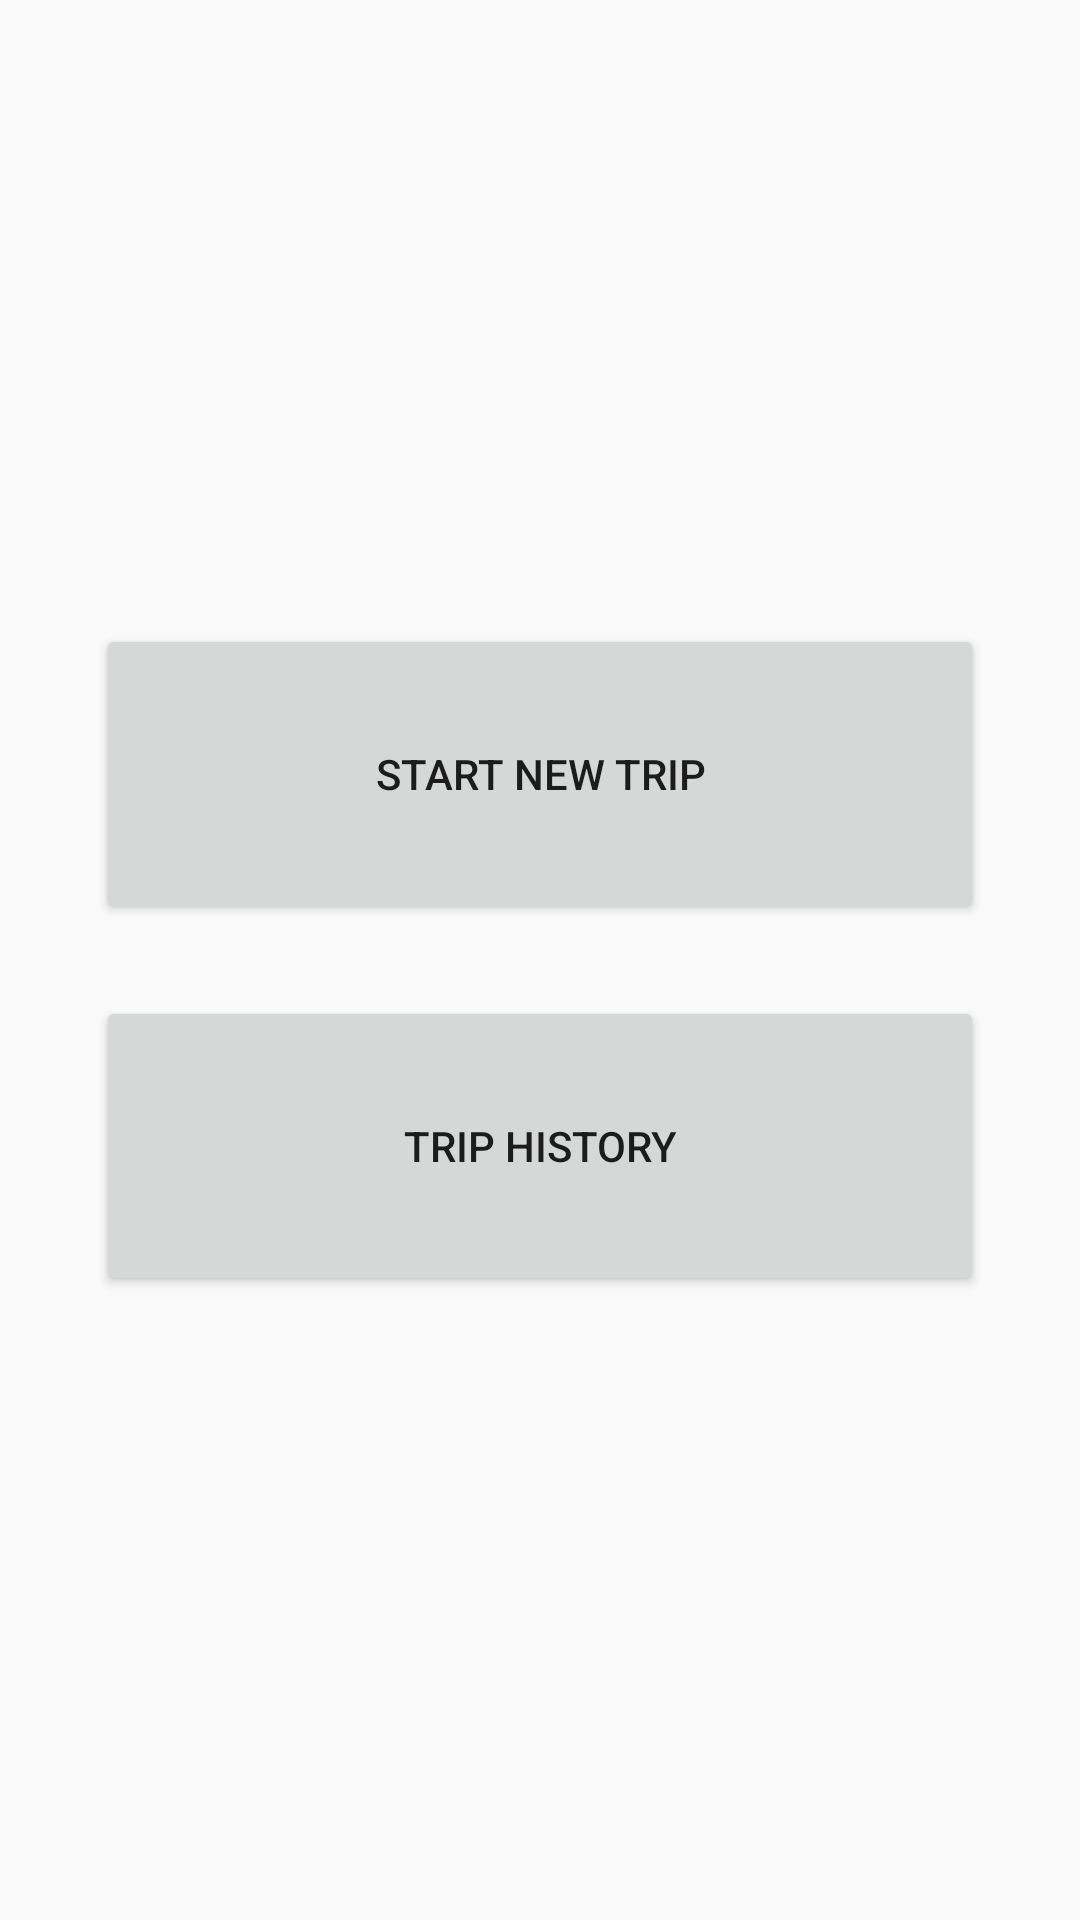

Write the Android layout XML for this screen, with the resource values it uses.
<!-- AndroidManifest.xml: application theme Theme.RoadSense -->
<!-- res/layout/activity_main.xml -->
<?xml version="1.0" encoding="utf-8"?>
<androidx.constraintlayout.widget.ConstraintLayout xmlns:android="http://schemas.android.com/apk/res/android"
    xmlns:app="http://schemas.android.com/apk/res-auto"
    xmlns:tools="http://schemas.android.com/tools"
    android:id="@+id/main"
    android:layout_width="match_parent"
    android:layout_height="match_parent"
    tools:context=".MainActivity">

    <Button
        android:id="@+id/btnStartTrip"
        android:layout_width="0dp"
        android:layout_height="100dp"
        android:layout_marginStart="32dp"
        android:layout_marginEnd="32dp"
        android:text="@string/start_new_trip"
        app:layout_constraintBottom_toTopOf="@+id/btnHistory"
        app:layout_constraintEnd_toEndOf="parent"
        app:layout_constraintStart_toStartOf="parent"
        app:layout_constraintTop_toTopOf="parent"
        app:layout_constraintVertical_chainStyle="packed" />

    <Button
        android:id="@+id/btnHistory"
        android:layout_width="0dp"
        android:layout_height="100dp"
        android:layout_marginStart="32dp"
        android:layout_marginTop="24dp"
        android:layout_marginEnd="32dp"
        android:text="@string/trip_history"
        app:layout_constraintBottom_toBottomOf="parent"
        app:layout_constraintEnd_toEndOf="parent"
        app:layout_constraintStart_toStartOf="parent"
        app:layout_constraintTop_toBottomOf="@+id/btnStartTrip" />
</androidx.constraintlayout.widget.ConstraintLayout>
<!-- resources referenced by this layout -->
<resources>
  <string name="start_new_trip">Start new trip</string>
  <string name="trip_history">Trip history</string>
  <style name="Theme.RoadSense" parent="android:Theme.Material.Light.NoActionBar" />
</resources>
